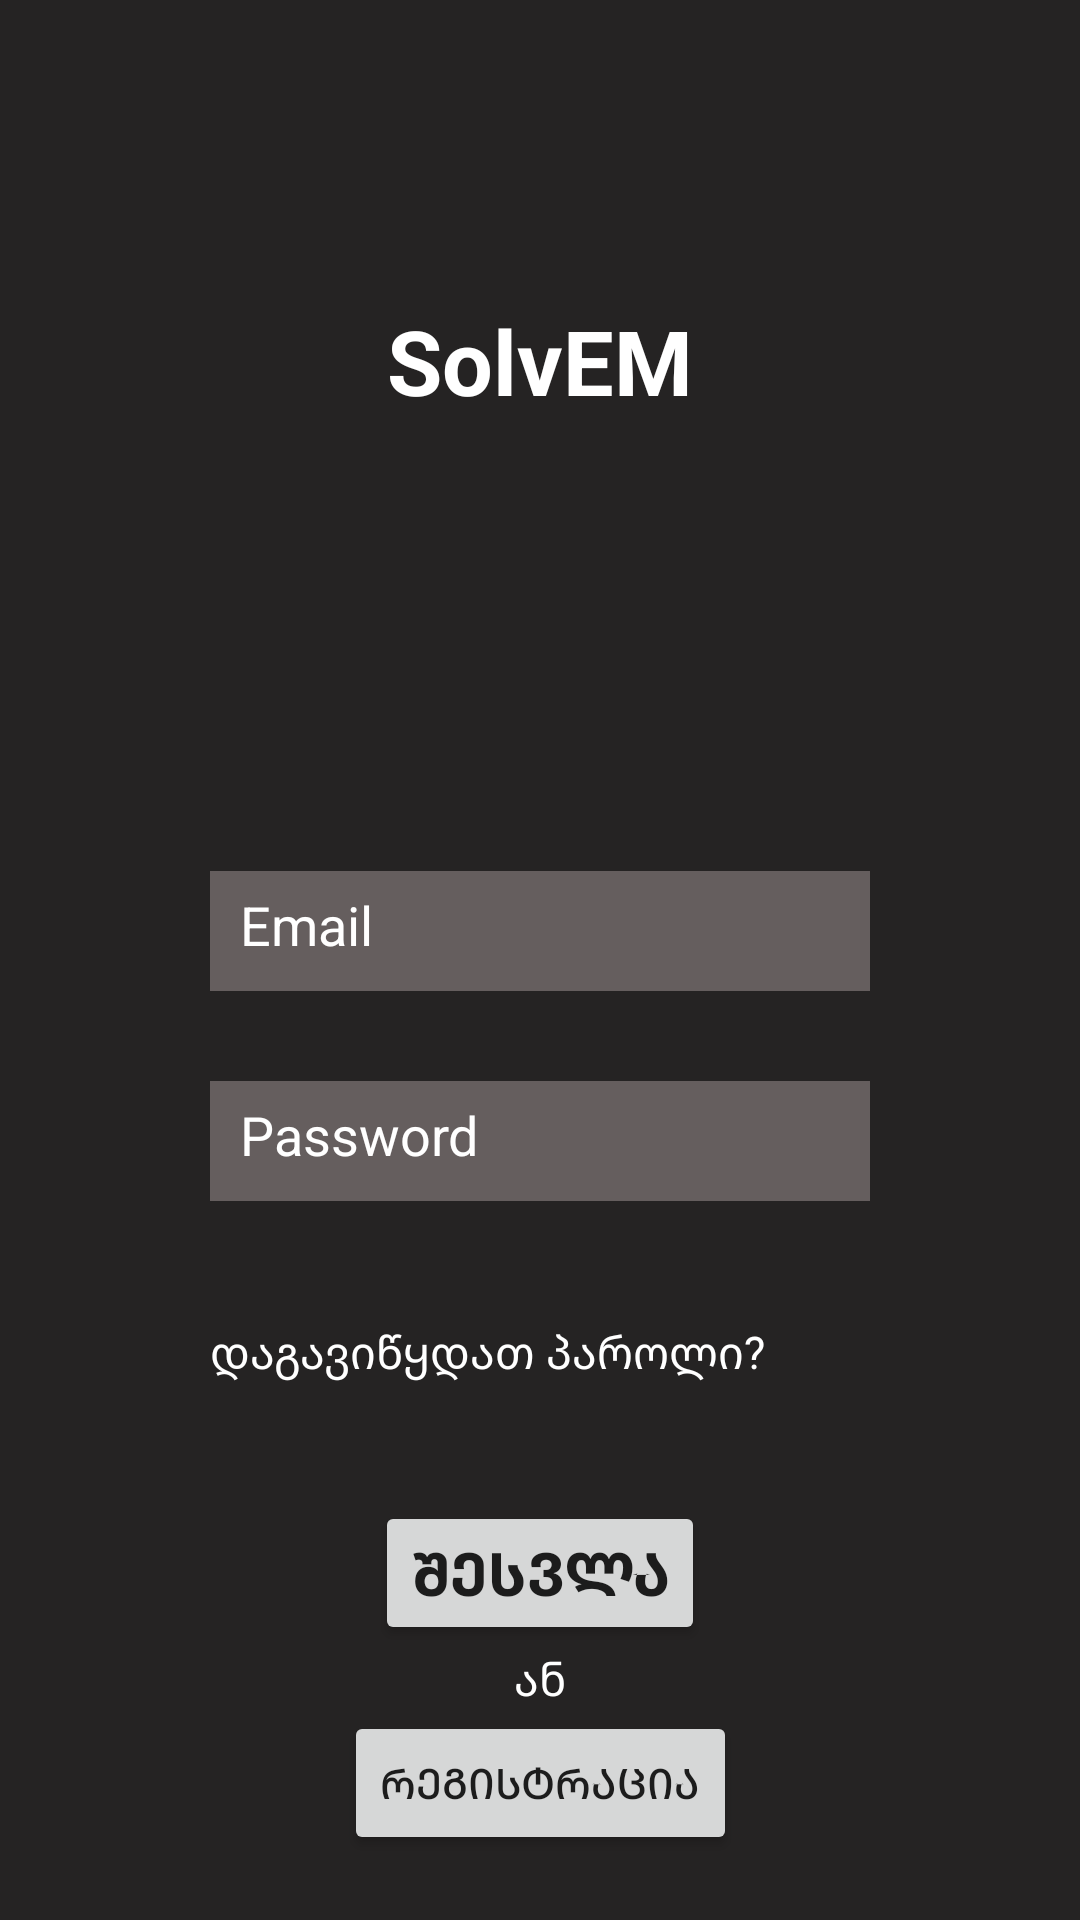

Produce the Android XML layout that renders to this screen, including the resource entries it uses.
<!-- AndroidManifest.xml: application theme Theme.Civa -->
<!-- res/layout/fragment_login.xml -->
<?xml version="1.0" encoding="utf-8"?>
<androidx.constraintlayout.widget.ConstraintLayout xmlns:android="http://schemas.android.com/apk/res/android"
    xmlns:app="http://schemas.android.com/apk/res-auto"
    xmlns:tools="http://schemas.android.com/tools"
    android:layout_width="match_parent"
    android:layout_height="match_parent"
    android:background="#252323">

    <TextView
        android:id="@+id/textView16"
        android:layout_width="wrap_content"
        android:layout_height="wrap_content"
        android:layout_marginTop="100dp"
        android:text="SolvEM"
        android:textColor="@color/white"
        android:textSize="30sp"
        android:textStyle="bold"
        app:layout_constraintEnd_toEndOf="parent"
        app:layout_constraintStart_toStartOf="parent"
        app:layout_constraintTop_toTopOf="parent" />

    <LinearLayout
        android:id="@+id/linearLayout7"
        android:layout_width="match_parent"
        android:layout_height="wrap_content"
        android:layout_marginStart="70dp"
        android:layout_marginTop="150dp"
        android:layout_marginEnd="70dp"
        android:orientation="vertical"
        app:layout_constraintEnd_toEndOf="parent"
        app:layout_constraintStart_toStartOf="parent"
        app:layout_constraintTop_toBottomOf="@+id/textView16">

        <EditText
            android:id="@+id/editTextTextEmail"
            android:layout_width="match_parent"
            android:layout_height="40dp"
            android:layout_marginBottom="30dp"
            android:background="@color/gray"
            android:maxLength="20"
            android:padding="10dp"
            android:ems="10"
            android:drawableStart="@drawable/ic_baseline_person_outline_24"
            android:hint="Email"
            android:textColor="@color/white"
            android:drawablePadding="10dp"
            android:inputType="textPersonName"
            android:textColorHint="@color/white" />

        <EditText
            android:id="@+id/editTextTextPassword"
            android:layout_width="match_parent"
            android:layout_height="40dp"
            android:background="@color/gray"
            android:ems="10"
            android:hint="Password"
            android:maxLength="15"
            android:drawablePadding="10dp"
            android:drawableStart="@drawable/ic_baseline_password_24"
            android:padding="10dp"
            android:inputType="textPassword"

            android:textColor="@color/white"
            android:textColorHint="@color/white" />
    </LinearLayout>

    <Button
        android:id="@+id/buttonLogin"
        android:layout_width="wrap_content"
        android:layout_height="wrap_content"
        android:layout_marginTop="100dp"
        android:text="შესვლა"
        android:textSize="20sp"
        android:textStyle="bold"
        app:layout_constraintEnd_toEndOf="parent"
        app:layout_constraintStart_toStartOf="parent"
        app:layout_constraintTop_toBottomOf="@+id/linearLayout7" />

    <TextView
        android:id="@+id/textViewForgotPassword"
        android:layout_width="wrap_content"
        android:layout_height="wrap_content"
        android:textColor="@color/white"
        android:text="დაგავიწყდათ პაროლი?"


        android:textSize="15sp"
        app:layout_constraintBottom_toTopOf="@+id/buttonLogin"
        app:layout_constraintStart_toStartOf="@+id/linearLayout7"
        app:layout_constraintTop_toBottomOf="@+id/linearLayout7" />

    <TextView
        android:id="@+id/textView20"
        android:layout_width="wrap_content"
        android:layout_height="wrap_content"
        android:text="ან"
        android:textSize="15sp"
        android:textColor="@color/white"
        app:layout_constraintBottom_toTopOf="@+id/buttonRegister"
        app:layout_constraintEnd_toEndOf="parent"
        app:layout_constraintStart_toStartOf="parent"
        app:layout_constraintTop_toBottomOf="@+id/buttonLogin" />

    <Button
        android:id="@+id/buttonRegister"
        android:layout_width="wrap_content"
        android:layout_height="wrap_content"
        android:text="რეგისტრაცია"
        app:layout_constraintBottom_toBottomOf="parent"
        app:layout_constraintEnd_toEndOf="parent"
        app:layout_constraintStart_toStartOf="parent"
        app:layout_constraintTop_toBottomOf="@+id/buttonLogin" />
</androidx.constraintlayout.widget.ConstraintLayout>
<!-- resources referenced by this layout -->
<resources>
  <color name="gray">#655E5E</color>
  <color name="white">#FFFFFFFF</color>
  <style name="Theme.Civa" parent="Theme.MaterialComponents.DayNight.DarkActionBar">
          
          <item name="colorPrimary">#FF9800</item>
          <item name="buttonStyle">@style/roundedTrue</item>
          <item name="colorPrimaryVariant">#FF9800</item>
          <item name="colorOnPrimary">@color/white</item>
          
          <item name="colorSecondary">@color/white</item>
          <item name="colorSecondaryVariant">@color/teal_700</item>
          <item name="colorOnSecondary">@color/black</item>
          
          <item name="android:statusBarColor">?attr/colorPrimaryVariant</item>
          
      </style>
  <style name="roundedTrue" parent="Widget.AppCompat.Button">
          <item name="cornerRadius">30dp</item>
      </style>
  <color name="teal_700">#FF018786</color>
  <color name="black">#FF000000</color>
</resources>
